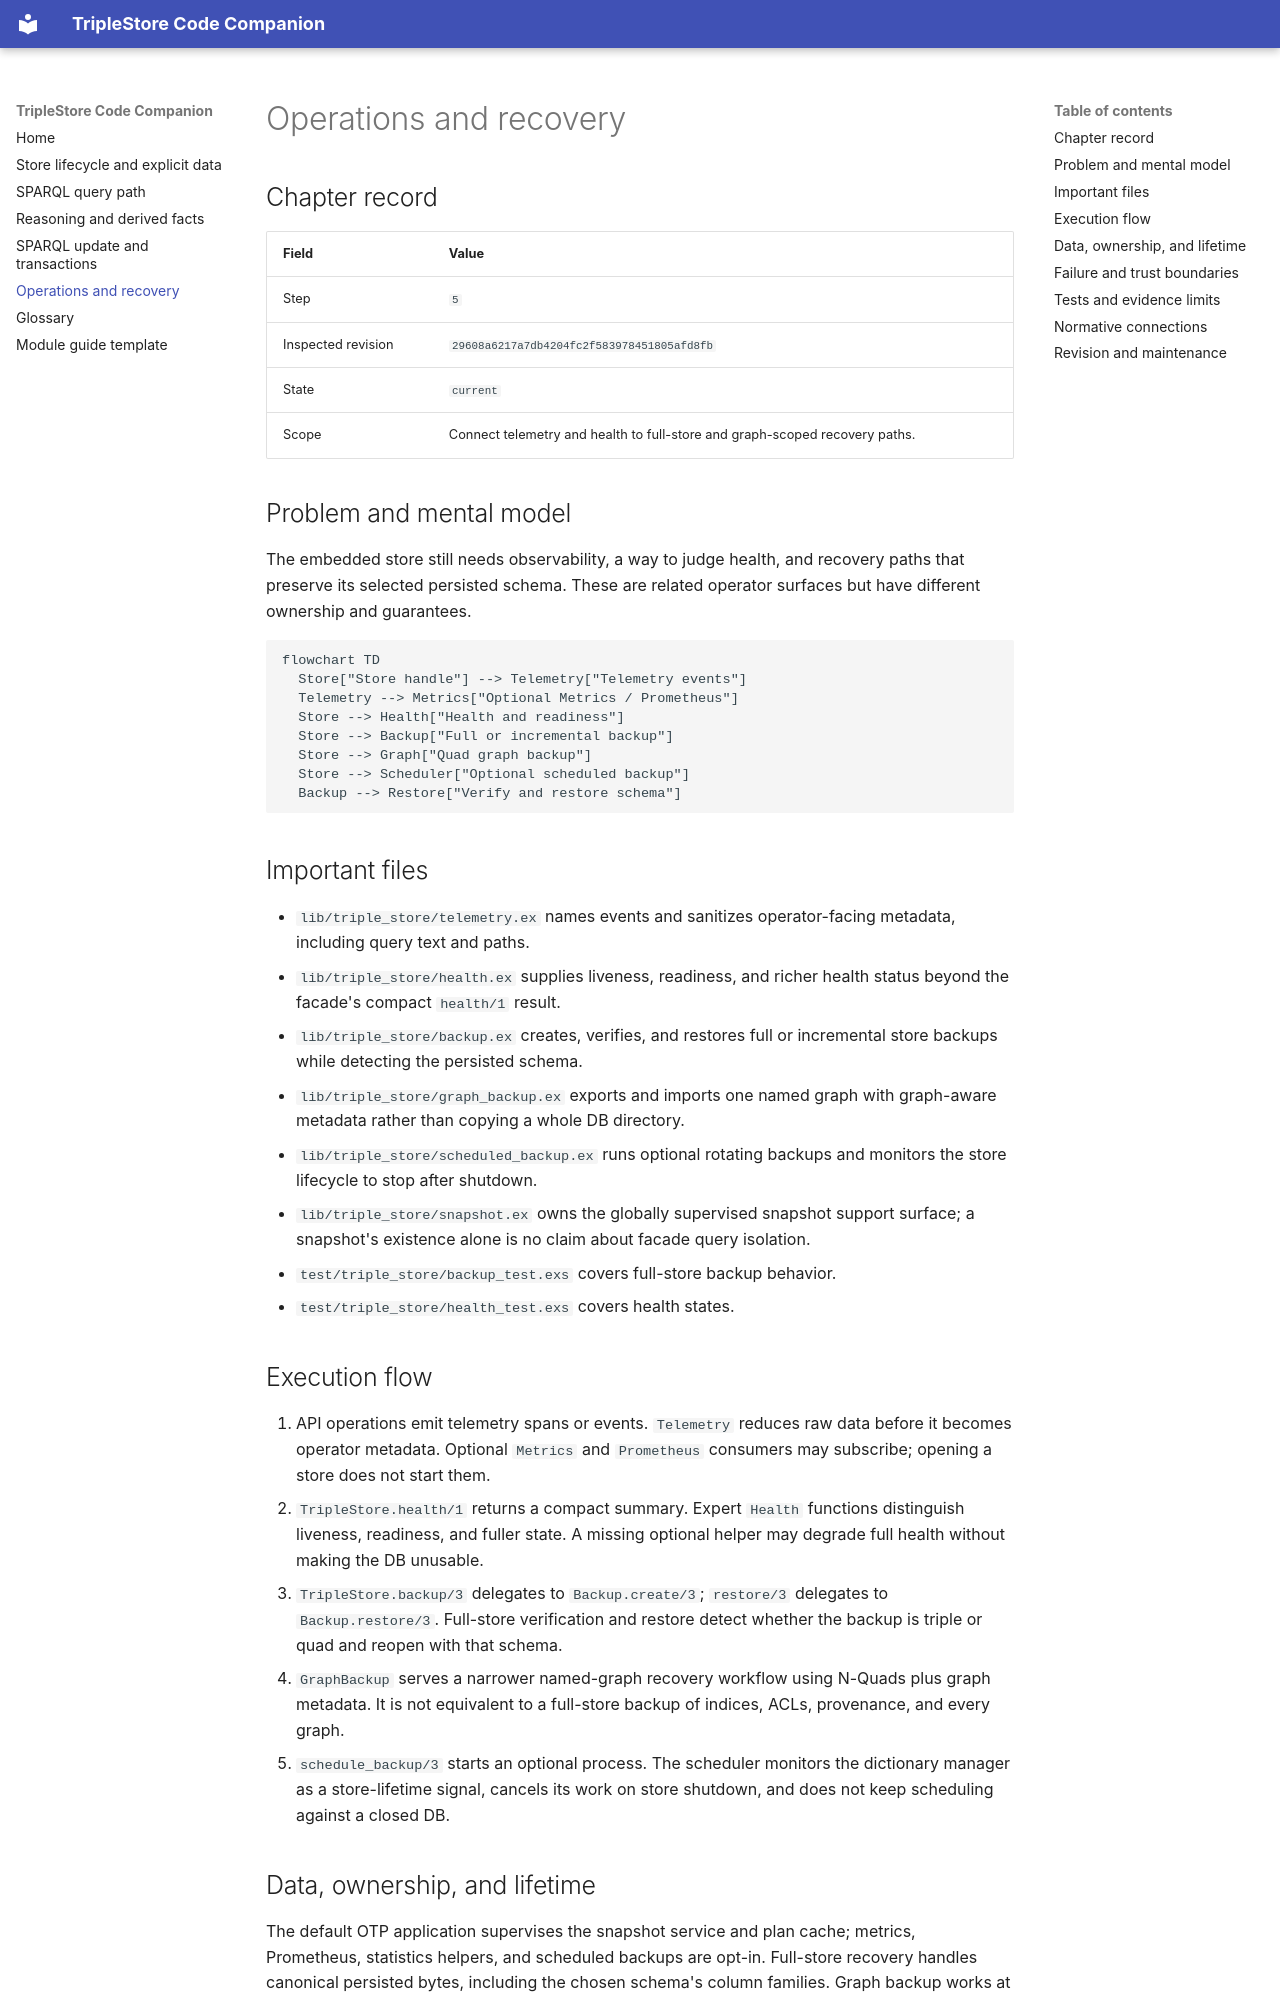

repository: pcharbon70/triple_store · page: operations-and-recovery/index.html · generator: mkdocs

---
title: Operations and recovery
description: Connect store telemetry and health to full and graph-scoped backup paths
chapter_step: "5"
inspected_revision: "29608a6217a7db4204fc2f583978451805afd8fb"
chapter_state: current
---

# Operations and recovery

## Chapter record

| Field | Value |
| --- | --- |
| Step | `5` |
| Inspected revision | `29608a6217a7db4204fc2f583978451805afd8fb` |
| State | `current` |
| Scope | Connect telemetry and health to full-store and graph-scoped recovery paths. |

## Problem and mental model

The embedded store still needs observability, a way to judge health, and
recovery paths that preserve its selected persisted schema. These are related
operator surfaces but have different ownership and guarantees.

```mermaid
flowchart TD
  Store["Store handle"] --> Telemetry["Telemetry events"]
  Telemetry --> Metrics["Optional Metrics / Prometheus"]
  Store --> Health["Health and readiness"]
  Store --> Backup["Full or incremental backup"]
  Store --> Graph["Quad graph backup"]
  Store --> Scheduler["Optional scheduled backup"]
  Backup --> Restore["Verify and restore schema"]
```

## Important files

- `lib/triple_store/telemetry.ex` names events and sanitizes operator-facing
  metadata, including query text and paths.
- `lib/triple_store/health.ex` supplies liveness, readiness, and richer health
  status beyond the facade's compact `health/1` result.
- `lib/triple_store/backup.ex` creates, verifies, and restores full or
  incremental store backups while detecting the persisted schema.
- `lib/triple_store/graph_backup.ex` exports and imports one named graph with
  graph-aware metadata rather than copying a whole DB directory.
- `lib/triple_store/scheduled_backup.ex` runs optional rotating backups and
  monitors the store lifecycle to stop after shutdown.
- `lib/triple_store/snapshot.ex` owns the globally supervised snapshot
  support surface; a snapshot's existence alone is no claim about facade
  query isolation.
- `test/triple_store/backup_test.exs` covers full-store backup behavior.
- `test/triple_store/health_test.exs` covers health states.

## Execution flow

1. API operations emit telemetry spans or events. `Telemetry` reduces raw
   data before it becomes operator metadata. Optional `Metrics` and
   `Prometheus` consumers may subscribe; opening a store does not start them.
2. `TripleStore.health/1` returns a compact summary. Expert `Health`
   functions distinguish liveness, readiness, and fuller state. A missing
   optional helper may degrade full health without making the DB unusable.
3. `TripleStore.backup/3` delegates to `Backup.create/3`; `restore/3`
   delegates to `Backup.restore/3`. Full-store verification and restore detect
   whether the backup is triple or quad and reopen with that schema.
4. `GraphBackup` serves a narrower named-graph recovery workflow using
   N-Quads plus graph metadata. It is not equivalent to a full-store backup of
   indices, ACLs, provenance, and every graph.
5. `schedule_backup/3` starts an optional process. The scheduler monitors the
   dictionary manager as a store-lifetime signal, cancels its work on store
   shutdown, and does not keep scheduling against a closed DB.

## Data, ownership, and lifetime

The default OTP application supervises the snapshot service and plan cache;
metrics, Prometheus, statistics helpers, and scheduled backups are opt-in.
Full-store recovery handles canonical persisted bytes, including the chosen
schema's column families. Graph backup works at a dataset boundary, so it
needs a distinct graph-preservation check. Snapshot resources must be
released by their owner.
